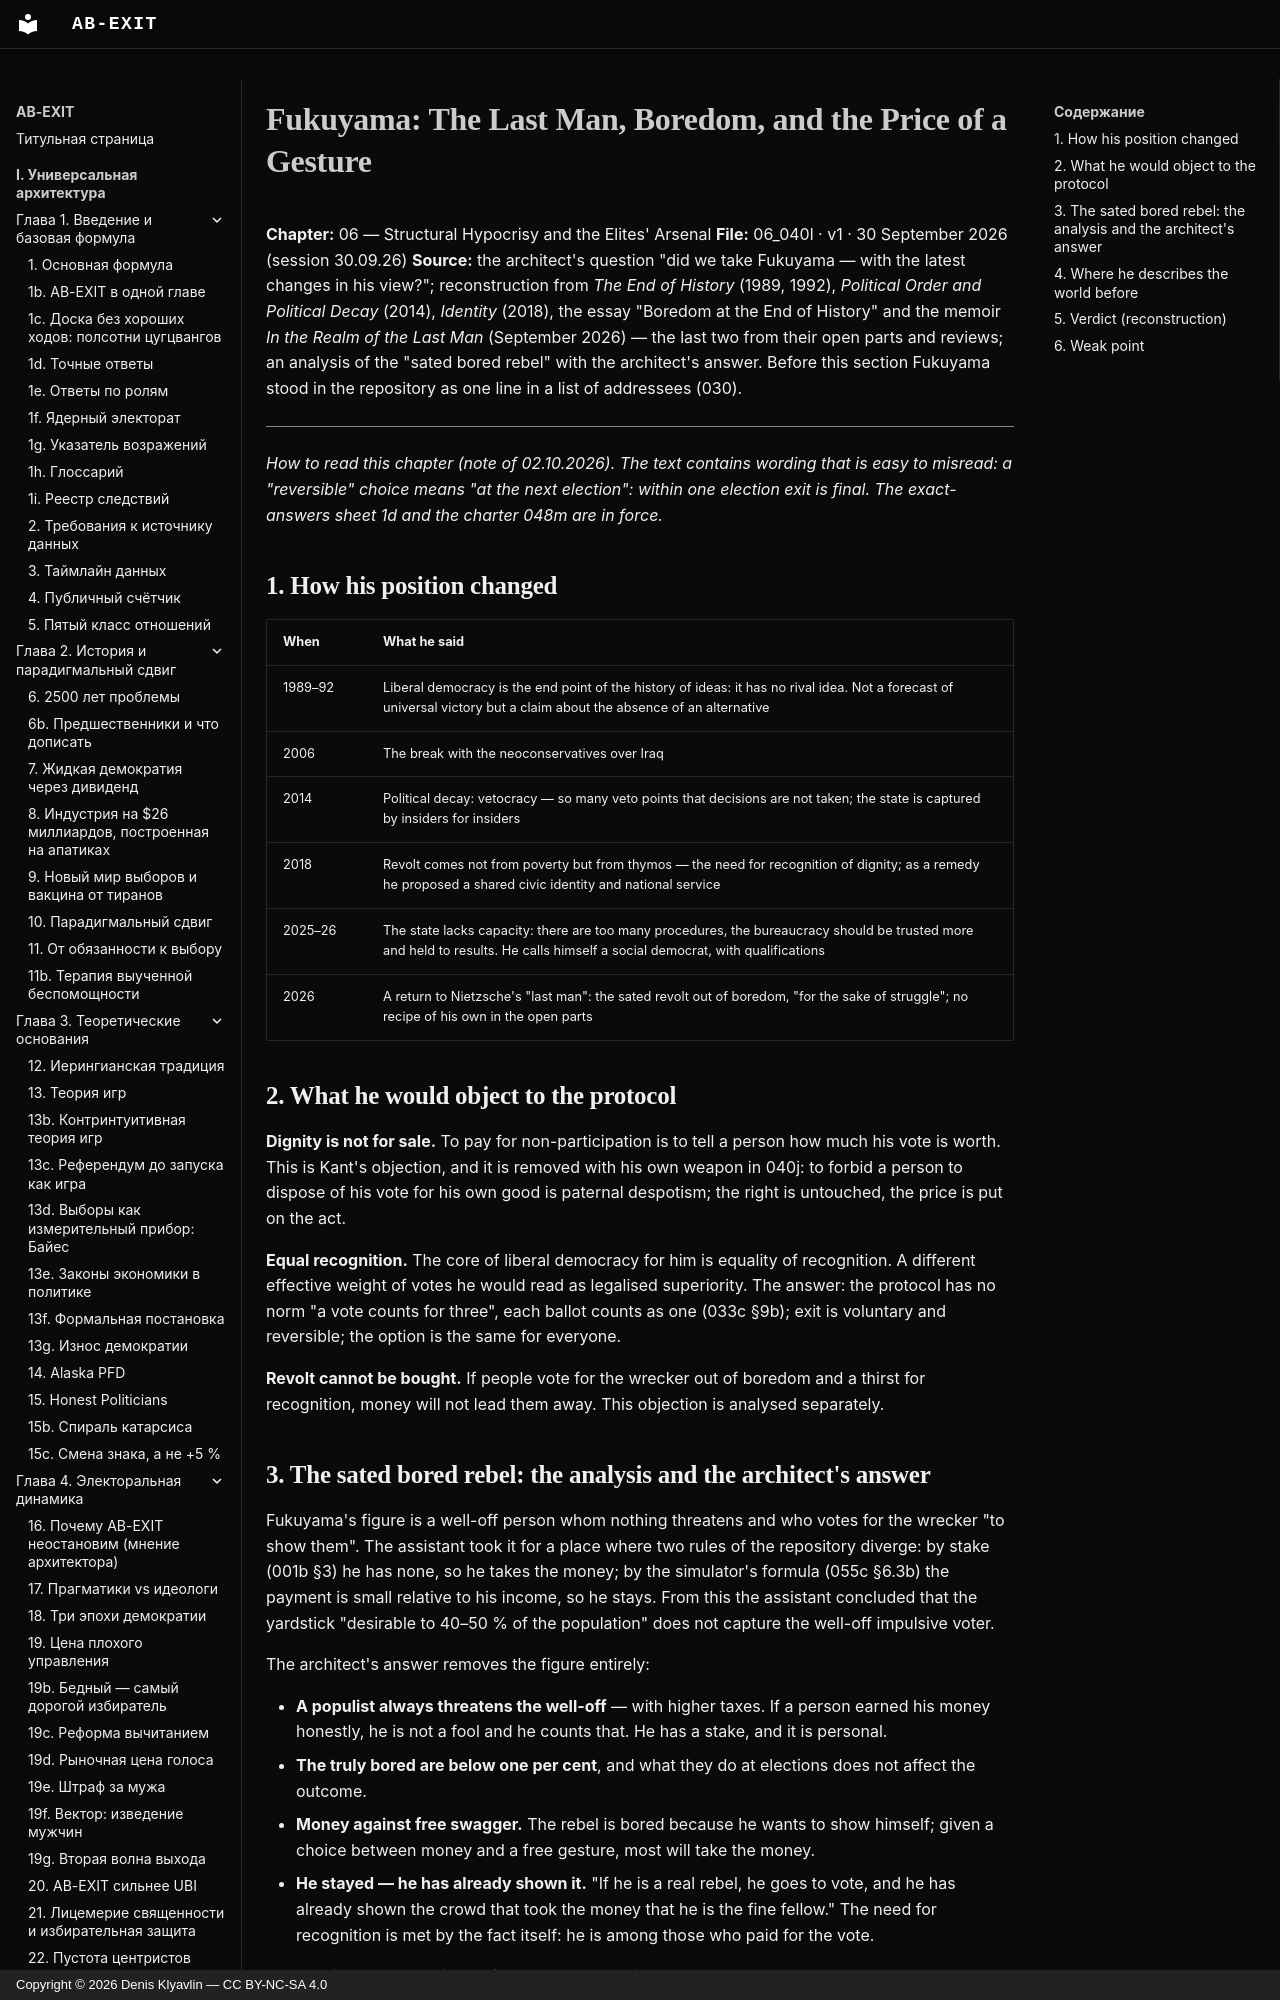

repository: Denis-Kliavlin/ab-exit · page: 06-critique-arsenal/040l-fukuyama.en/index.html · generator: mkdocs · copyright: Copyright © 2026 Denis Klyavlin — CC BY-NC-SA 4.0

# Fukuyama: The Last Man, Boredom, and the Price of a Gesture

**Chapter:** 06 — Structural Hypocrisy and the Elites' Arsenal
**File:** 06_040l · v1 · 30 September 2026 (session 30.09.26)
**Source:** the architect's question "did we take Fukuyama — with the latest changes in his view?"; reconstruction from *The End of History* (1989, 1992), *Political Order and Political Decay* (2014), *Identity* (2018), the essay "Boredom at the End of History" and the memoir *In the Realm of the Last Man* (September 2026) — the last two from their open parts and reviews; an analysis of the "sated bored rebel" with the architect's answer. Before this section Fukuyama stood in the repository as one line in a list of addressees (030).

---

*How to read this chapter (note of 02.10.2026). The text contains wording that is easy to misread: a "reversible" choice means "at the next election": within one election exit is final. The exact-answers sheet 1d and the charter 048m are in force.*

## 1. How his position changed

| When | What he said |
|---|---|
| 1989–92 | Liberal democracy is the end point of the history of ideas: it has no rival idea. Not a forecast of universal victory but a claim about the absence of an alternative |
| 2006 | The break with the neoconservatives over Iraq |
| 2014 | Political decay: vetocracy — so many veto points that decisions are not taken; the state is captured by insiders for insiders |
| 2018 | Revolt comes not from poverty but from thymos — the need for recognition of dignity; as a remedy he proposed a shared civic identity and national service |
| 2025–26 | The state lacks capacity: there are too many procedures, the bureaucracy should be trusted more and held to results. He calls himself a social democrat, with qualifications |
| 2026 | A return to Nietzsche's "last man": the sated revolt out of boredom, "for the sake of struggle"; no recipe of his own in the open parts |
